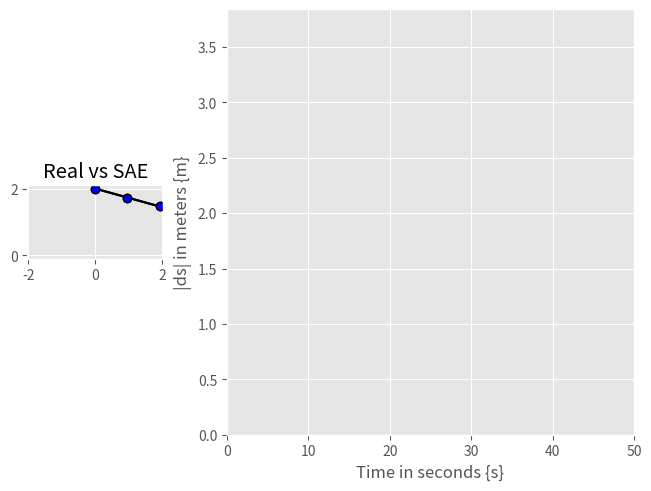

Reproduce this figure in Python.
#!/usr/bin/env python3
# -*- coding: utf-8 -*-
"""
Created on Fri Oct  2 14:09:30 2026

@author: adlerbliske
"""

#import neccesary modules
import numpy as np
import matplotlib.pyplot as plt
from scipy.integrate import solve_ivp
from matplotlib.animation import FuncAnimation
plt.style.use('ggplot')

#define variable parameters
m1 = m2 = r1 = r2 = 1
th1_inital = th2_initial = 1.3
#SAE is roughly accurate until 0.3 radians
#Inital angle 2*np.pi gives VERY funny results
runtime = 50
#runtime will never affect framerate or playback speed, calucations are done in advance
framerate = 10
playback_speed = 5 #default is 1
#framerate may limit speed, drop framerate for playback_speed to
#provide a real time scaling factor
dot_th1_initial = dot_th2_initial = 0
g = 9.80665 #45 latitude @ sea level

#create a function for scipy to integrate
def double_pendulum(t, state):
    th1, dot_th1, th2, dot_th2 = state

    M = ([(m1 + m2) * r1, m2 * r2 * np.cos(th1 - th2)],
         [r1 * np.cos(th1 - th2), r2])
            
    K = ([-1 * m2 * r2 * (dot_th2 ** 2) * np.sin(th1 - th2) - (m1 + m2) * g * np.sin(th1),
         r1 * (dot_th1 ** 2) * np.sin(th1 - th2) - g * np.sin(th2)])

    ddot_th1, ddot_th2 = np.linalg.solve(M, K)
    return [dot_th1, ddot_th1, dot_th2, ddot_th2]

def double_pendulum_SAE(t, state):
    th1, dot_th1, th2, dot_th2 = state

    M = [[(m1 + m2) * r1, m2 * r2],
         [r1,             r2]]
     
    K = [-(m1 + m2) * g * th1,
         -g * th2]

    ddot_th1, ddot_th2 = np.linalg.solve(M, K)
    return [dot_th1, ddot_th1, dot_th2, ddot_th2]

#integrate
initial_state = [th1_inital, dot_th1_initial, th2_initial, dot_th2_initial]
t_eval = np.linspace(0, runtime, runtime*framerate)

#method='DOP853', rtol=1e-10, atol=1e-12 is ai generated to conserve energy more effectively
solution = solve_ivp(double_pendulum, (0, runtime), initial_state, t_eval=t_eval, method='DOP853', rtol=1e-10, atol=1e-12)
solution_SAE = solve_ivp(double_pendulum_SAE, (0, runtime), initial_state, t_eval=t_eval, method='DOP853', rtol=1e-10, atol=1e-12)

#extract values
th1 = solution.y[0]
dot_th1 = solution.y[1]
th2 = solution.y[2]
dot_th2 = solution.y[3]

th1_SAE = solution_SAE.y[0]
dot_th1_SAE = solution_SAE.y[1]
th2_SAE = solution_SAE.y[2]
dot_th2_SAE = solution_SAE.y[3]

time = solution.t

#convert to cartesian
x1 = r1 * np.sin(th1)
y1 = -1 * r1 * np.cos(th1)
x2 = r1 * np.sin(th1) + r2 * np.sin(th2)
y2 = -1 * r1 * np.cos(th1) - r2 * np.cos(th2)
        
x1_SAE = r1 * np.sin(th1_SAE)
y1_SAE = -1 * r1 * np.cos(th1_SAE)
x2_SAE = r1 * np.sin(th1_SAE) + r2 * np.sin(th2_SAE)
y2_SAE = -1 * r1 * np.cos(th1_SAE) - r2 * np.cos(th2_SAE)

#remap y values to origin at (0, r1+r2)
h = r1 + r2
y1+= h
y2 += h
y1_SAE += h
y2_SAE += h

#find ds
ds_array = np.sqrt((x2_SAE - x2)**2 + (y2_SAE - y2)**2)

#find values for dp windows
x_min = np.min([x2, x2_SAE])
x_max = np.max([x2, x2_SAE])
y_min = np.min([y2, y2_SAE])
y_max = np.max([y2, y2_SAE])
ds_max = np.max(ds_array)

#define mosaic
plot, ax = plt.subplot_mosaic([['A', 'B', 'B', 'B']], layout = 'constrained')

#define plots
dp, = ax['A'].plot(0, 0, marker='o', markerfacecolor='r', color='k')
dp_SAE, = ax['A'].plot(0, 0, marker='o', markerfacecolor='b', color='k')
path, = ax['A'].plot(0,0, color='r', alpha=0.2)
path_SAE, = ax['A'].plot(0,0, color='b', alpha=0.2)
ds_line, = ax['A'].plot(0,0,color='purple', alpha=0.7)

x2_v_t, = ax['B'].plot(0,0, color='r', alpha=0.75)
x2_SAE_v_t, = ax['B'].plot(0,0, color='b', alpha=0.5)

ds, = ax['B'].plot(0,0,color='purple', alpha=0.7)

#set window
ax['A'].set_aspect('equal')
ax['A'].set_xlim(x_min - 0.1, x_max + 0.1)
if y_max < r1 + r2: ax['A'].set_ylim(y_min - 0.1 , (r1 + r2) + 0.1)
else: ax['A'].set_ylim(y_min - 0.1, y_max + 0.1)

ax['A'].set_title('Real vs SAE')

ax['B'].set_xlim(0,runtime)
ax['B'].set_ylim(0,ds_max)

ax['B'].set_ylabel('|ds| in meters {m}')
ax['B'].set_xlabel('Time in seconds {s}')

#animate
def animate(i):
    dp.set_xdata([0, x1[i], x2[i]])
    dp.set_ydata([h, y1[i], y2[i]])

    dp_SAE.set_xdata([0, x1_SAE[i], x2_SAE[i]])
    dp_SAE.set_ydata([h, y1_SAE[i], y2_SAE[i]])
  
    ds_line.set_xdata([x2[i], x2_SAE[i]])
    ds_line.set_ydata([y2[i], y2_SAE[i]])
    
    ds.set_xdata(time[:i])
    ds.set_ydata(ds_array[:i])

    return dp, dp_SAE, ds, ds_line

anim = FuncAnimation(plot, animate, 
                     frames=runtime*framerate, 
                     interval=1000/framerate/playback_speed, 
                     blit=True)
plt.show()
